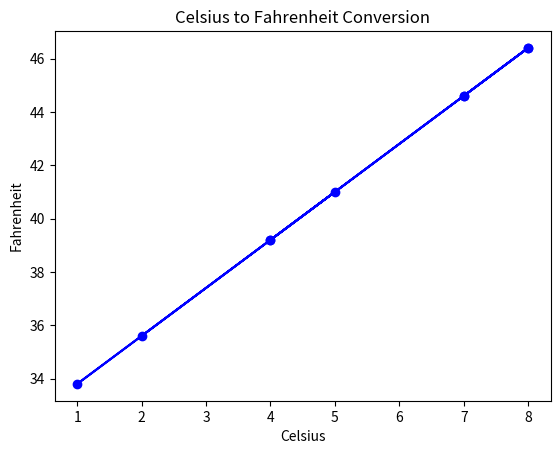

The matplotlib source for this figure:
# Importing the required library
import matplotlib.pyplot as plt

# Function to convert Celsius to Fahrenheit
def celcius_to_fahrenheit(c):
    return (c * 9 / 5) + 32

# Function to convert Fahrenheit to Celsius (not used here, but good for reference)
def fahrenheit_to_celcius(f):
    return (f - 32) * 5 / 9

# List of Celsius values
celcius_values = [2, 4, 5, 1, 8, 7, 8, 4, 7]

# Convert each Celsius value to Fahrenheit using list comprehension
fahrenheit_values = [celcius_to_fahrenheit(c) for c in celcius_values]

# Plotting the Celsius vs Fahrenheit values
plt.plot(celcius_values, fahrenheit_values, marker='o', linestyle='-', color='b')

# Adding title and labels to the plot
plt.title('Celsius to Fahrenheit Conversion')
plt.xlabel('Celsius')
plt.ylabel('Fahrenheit')

# Display the plot
plt.show()
